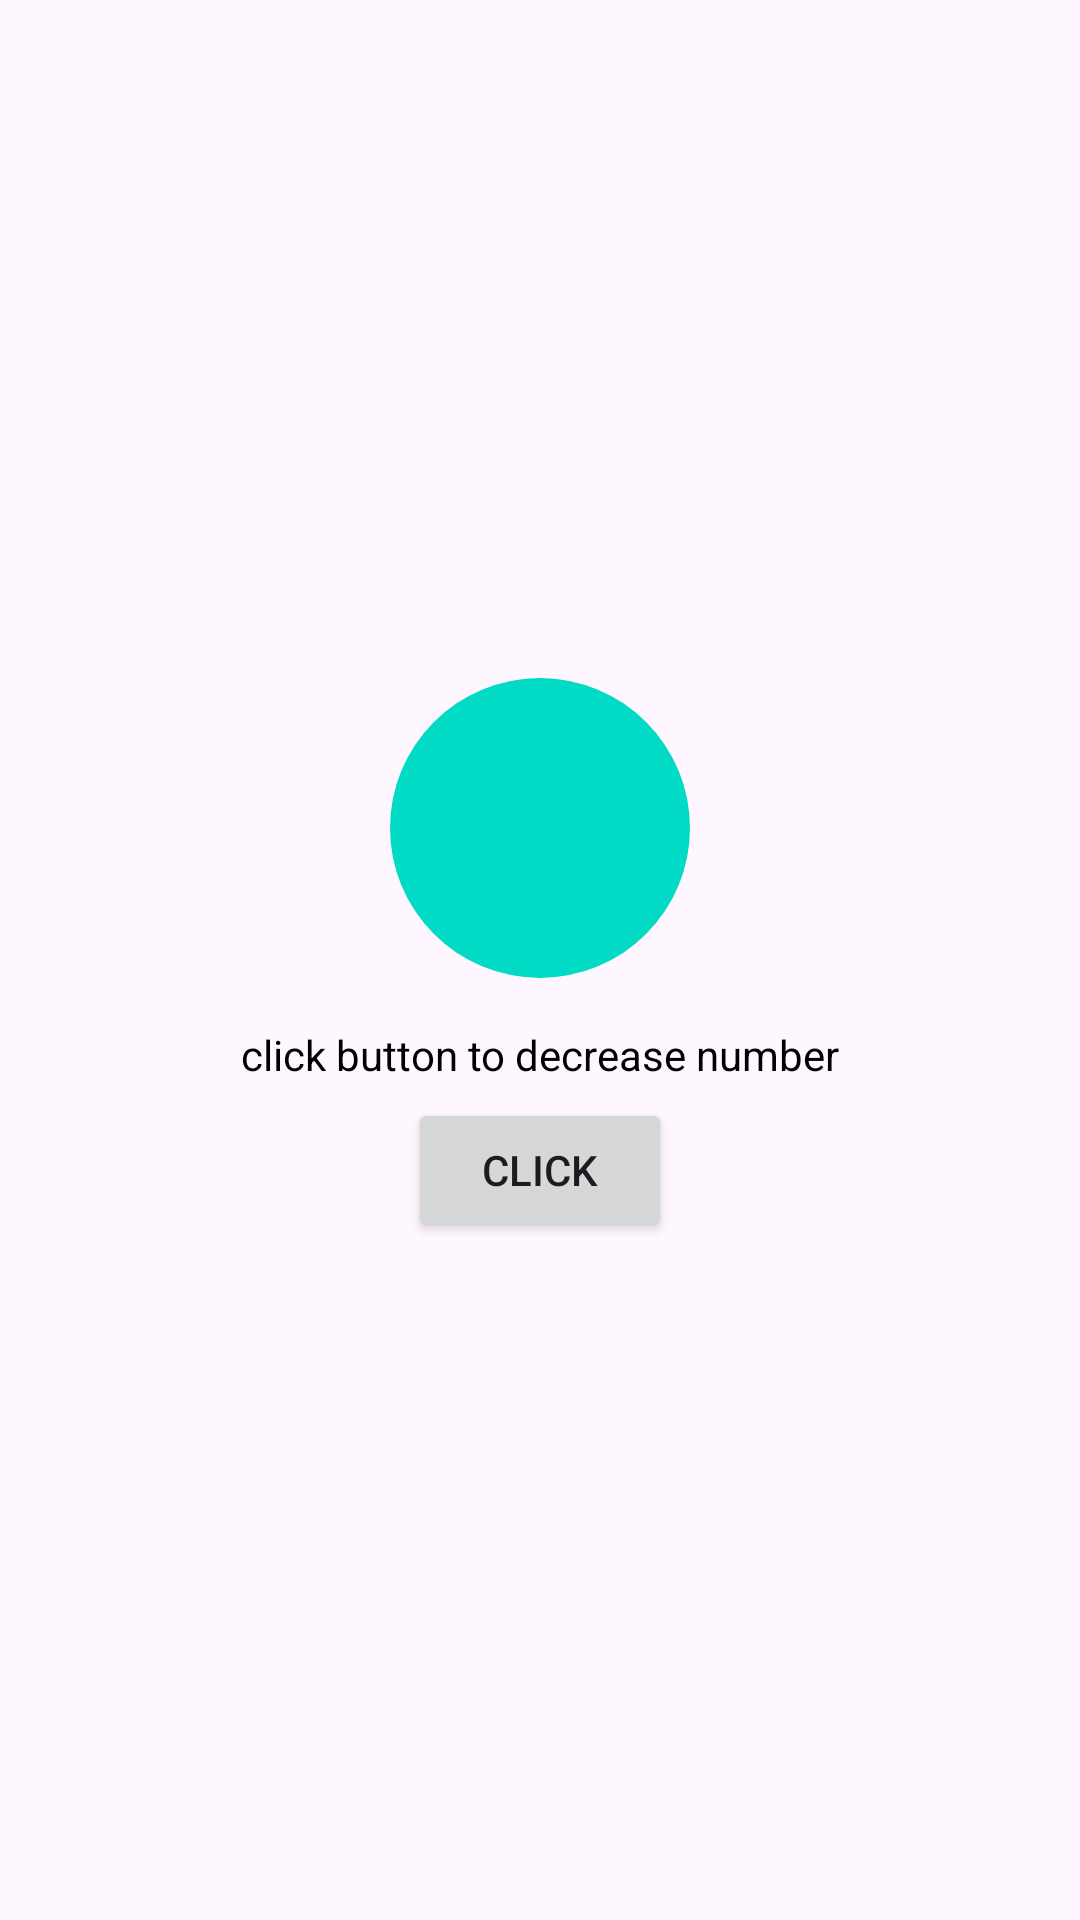

Reconstruct the res/layout file that produces this screen, plus the resources it refers to.
<!-- AndroidManifest.xml: application theme Theme.MyApp -->
<!-- res/layout/activity_second.xml -->
<?xml version="1.0" encoding="utf-8"?>
<LinearLayout xmlns:android="http://schemas.android.com/apk/res/android"
    android:layout_width="match_parent"
    android:layout_height="match_parent"
    android:orientation="vertical"
    android:gravity="center"
    >
<LinearLayout
    android:layout_width="100dp"
    android:layout_height="100dp"
    android:background="@drawable/circle_person"
    android:gravity="center"
    >
    <TextView
        android:id="@+id/numberTextView"
        android:layout_width="wrap_content"
        android:layout_height="wrap_content"
        android:textSize="24sp"
        android:gravity="center"
        android:textColor="@color/white"
       />
</LinearLayout>
<TextView
    android:layout_width="wrap_content"
    android:layout_height="wrap_content"
    android:text="@string/decrease"
    android:layout_marginTop="16dp"
    android:textColor="@color/black"
    />
    <Button
        android:id="@+id/decreaseButton"
        android:layout_width="wrap_content"
        android:layout_height="wrap_content"
        android:layout_marginTop="5dp"
        android:text="@string/click" />
</LinearLayout>
<!-- resources referenced by this layout -->
<resources>
  <color name="black">#FF000000</color>
  <color name="white">#FFFFFFFF</color>
  <!-- drawable circle_person (drawable) -->
  <?xml version="1.0" encoding="utf-8"?>
  <shape xmlns:android="http://schemas.android.com/apk/res/android"
      android:shape="rectangle">
      <solid android:color="@color/cyan" />
      <corners android:radius="60dp" />
  </shape>
  <string name="click">click</string>
  <string name="decrease">click button to decrease number</string>
  <style name="Theme.MyApp" parent="Base.Theme.MyApp" />
  <color name="cyan">#01DAC5</color>
  <style name="Base.Theme.MyApp" parent="Theme.Material3.DayNight.NoActionBar">
          
          
      </style>
</resources>
